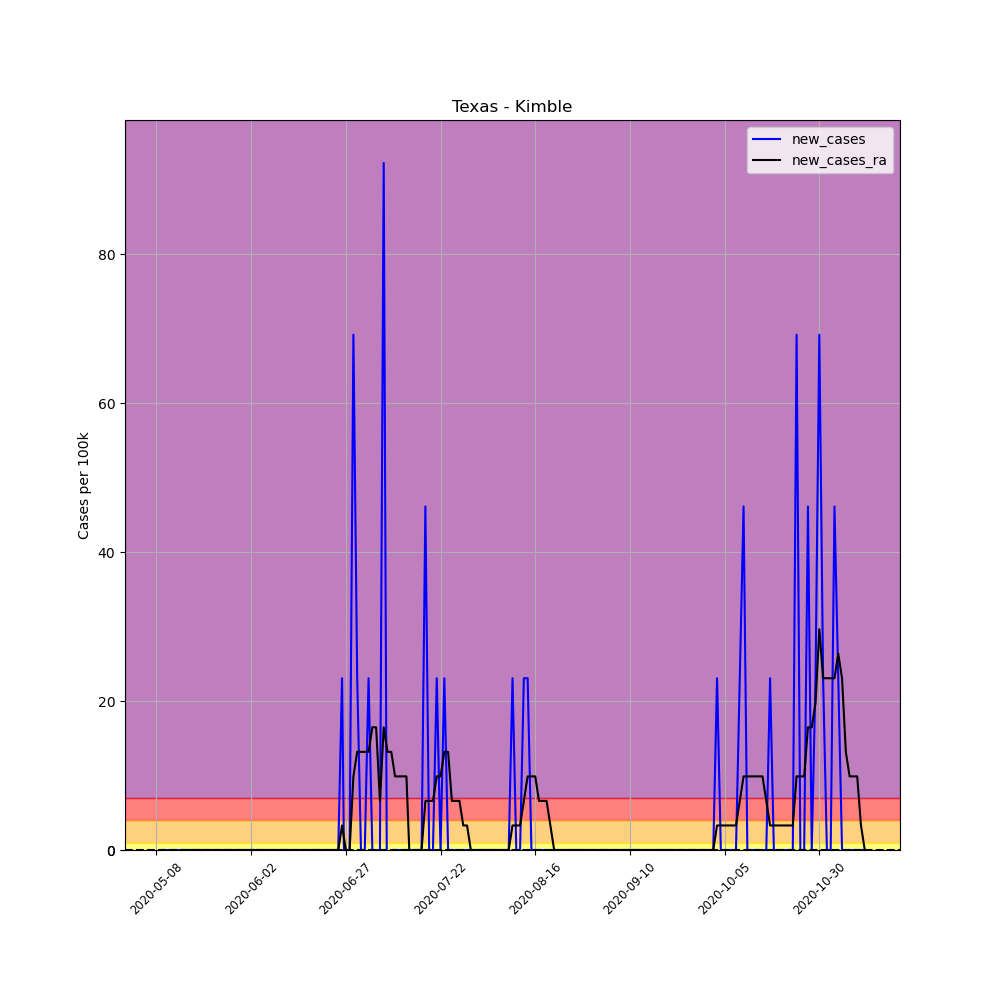

The file beside this chart, header and first rows:
, date, county, state, fips, cases, deaths, COUNTY, STNAME, CTYNAME, POPESTIMATE2019, per_100k, per_100k_ra, new_cases, new_cases_ra
662947, 2020-05-08, Kimble, Texas, 48267, 1, 0, 267, Texas, Kimble, 4337, 23.06, , , 
662948, 2020-05-09, Kimble, Texas, 48267, 1, 0, 267, Texas, Kimble, 4337, 23.06, , 0.0, 
662949, 2020-05-10, Kimble, Texas, 48267, 1, 0, 267, Texas, Kimble, 4337, 23.06, , 0.0, 
662950, 2020-05-11, Kimble, Texas, 48267, 1, 0, 267, Texas, Kimble, 4337, 23.06, , 0.0, 
662951, 2020-05-12, Kimble, Texas, 48267, 1, 0, 267, Texas, Kimble, 4337, 23.06, , 0.0, 
662952, 2020-05-13, Kimble, Texas, 48267, 1, 0, 267, Texas, Kimble, 4337, 23.06, , 0.0, 
662953, 2020-05-14, Kimble, Texas, 48267, 1, 0, 267, Texas, Kimble, 4337, 23.06, 23.06, 0.0, 
662954, 2020-05-15, Kimble, Texas, 48267, 1, 0, 267, Texas, Kimble, 4337, 23.06, 23.06, 0.0, 0.0
662955, 2020-05-16, Kimble, Texas, 48267, 1, 0, 267, Texas, Kimble, 4337, 23.06, 23.06, 0.0, 0.0
662956, 2020-05-17, Kimble, Texas, 48267, 1, 0, 267, Texas, Kimble, 4337, 23.06, 23.06, 0.0, 0.0
662957, 2020-05-18, Kimble, Texas, 48267, 1, 0, 267, Texas, Kimble, 4337, 23.06, 23.06, 0.0, 0.0
662958, 2020-05-19, Kimble, Texas, 48267, 1, 0, 267, Texas, Kimble, 4337, 23.06, 23.06, 0.0, 0.0
662959, 2020-05-20, Kimble, Texas, 48267, 1, 0, 267, Texas, Kimble, 4337, 23.06, 23.06, 0.0, 0.0
662960, 2020-05-21, Kimble, Texas, 48267, 1, 0, 267, Texas, Kimble, 4337, 23.06, 23.06, 0.0, 0.0
662961, 2020-05-22, Kimble, Texas, 48267, 1, 0, 267, Texas, Kimble, 4337, 23.06, 23.06, 0.0, 0.0
662962, 2020-05-23, Kimble, Texas, 48267, 1, 0, 267, Texas, Kimble, 4337, 23.06, 23.06, 0.0, 0.0
662963, 2020-05-24, Kimble, Texas, 48267, 1, 0, 267, Texas, Kimble, 4337, 23.06, 23.06, 0.0, 0.0
662964, 2020-05-25, Kimble, Texas, 48267, 1, 0, 267, Texas, Kimble, 4337, 23.06, 23.06, 0.0, 0.0
662965, 2020-05-26, Kimble, Texas, 48267, 1, 0, 267, Texas, Kimble, 4337, 23.06, 23.06, 0.0, 0.0
662966, 2020-05-27, Kimble, Texas, 48267, 1, 0, 267, Texas, Kimble, 4337, 23.06, 23.06, 0.0, 0.0
662967, 2020-05-28, Kimble, Texas, 48267, 1, 0, 267, Texas, Kimble, 4337, 23.06, 23.06, 0.0, 0.0
662968, 2020-05-29, Kimble, Texas, 48267, 1, 0, 267, Texas, Kimble, 4337, 23.06, 23.06, 0.0, 0.0
662969, 2020-05-30, Kimble, Texas, 48267, 1, 0, 267, Texas, Kimble, 4337, 23.06, 23.06, 0.0, 0.0
662970, 2020-05-31, Kimble, Texas, 48267, 1, 0, 267, Texas, Kimble, 4337, 23.06, 23.06, 0.0, 0.0
662971, 2020-06-01, Kimble, Texas, 48267, 1, 0, 267, Texas, Kimble, 4337, 23.06, 23.06, 0.0, 0.0
662972, 2020-06-02, Kimble, Texas, 48267, 1, 0, 267, Texas, Kimble, 4337, 23.06, 23.06, 0.0, 0.0
662973, 2020-06-03, Kimble, Texas, 48267, 1, 0, 267, Texas, Kimble, 4337, 23.06, 23.06, 0.0, 0.0
662974, 2020-06-04, Kimble, Texas, 48267, 1, 0, 267, Texas, Kimble, 4337, 23.06, 23.06, 0.0, 0.0
662975, 2020-06-05, Kimble, Texas, 48267, 1, 0, 267, Texas, Kimble, 4337, 23.06, 23.06, 0.0, 0.0
662976, 2020-06-06, Kimble, Texas, 48267, 1, 0, 267, Texas, Kimble, 4337, 23.06, 23.06, 0.0, 0.0
662977, 2020-06-07, Kimble, Texas, 48267, 1, 0, 267, Texas, Kimble, 4337, 23.06, 23.06, 0.0, 0.0
662978, 2020-06-08, Kimble, Texas, 48267, 1, 0, 267, Texas, Kimble, 4337, 23.06, 23.06, 0.0, 0.0
662979, 2020-06-09, Kimble, Texas, 48267, 1, 0, 267, Texas, Kimble, 4337, 23.06, 23.06, 0.0, 0.0
662980, 2020-06-10, Kimble, Texas, 48267, 1, 0, 267, Texas, Kimble, 4337, 23.06, 23.06, 0.0, 0.0
662981, 2020-06-11, Kimble, Texas, 48267, 1, 0, 267, Texas, Kimble, 4337, 23.06, 23.06, 0.0, 0.0
662982, 2020-06-12, Kimble, Texas, 48267, 1, 0, 267, Texas, Kimble, 4337, 23.06, 23.06, 0.0, 0.0
662983, 2020-06-13, Kimble, Texas, 48267, 1, 0, 267, Texas, Kimble, 4337, 23.06, 23.06, 0.0, 0.0
662984, 2020-06-14, Kimble, Texas, 48267, 1, 0, 267, Texas, Kimble, 4337, 23.06, 23.06, 0.0, 0.0
662985, 2020-06-15, Kimble, Texas, 48267, 1, 0, 267, Texas, Kimble, 4337, 23.06, 23.06, 0.0, 0.0
662986, 2020-06-16, Kimble, Texas, 48267, 1, 0, 267, Texas, Kimble, 4337, 23.06, 23.06, 0.0, 0.0
662987, 2020-06-17, Kimble, Texas, 48267, 1, 0, 267, Texas, Kimble, 4337, 23.06, 23.06, 0.0, 0.0
662988, 2020-06-18, Kimble, Texas, 48267, 1, 0, 267, Texas, Kimble, 4337, 23.06, 23.06, 0.0, 0.0
662989, 2020-06-19, Kimble, Texas, 48267, 1, 0, 267, Texas, Kimble, 4337, 23.06, 23.06, 0.0, 0.0
662990, 2020-06-20, Kimble, Texas, 48267, 1, 0, 267, Texas, Kimble, 4337, 23.06, 23.06, 0.0, 0.0
662991, 2020-06-21, Kimble, Texas, 48267, 1, 0, 267, Texas, Kimble, 4337, 23.06, 23.06, 0.0, 0.0
662992, 2020-06-22, Kimble, Texas, 48267, 1, 0, 267, Texas, Kimble, 4337, 23.06, 23.06, 0.0, 0.0
662993, 2020-06-23, Kimble, Texas, 48267, 1, 0, 267, Texas, Kimble, 4337, 23.06, 23.06, 0.0, 0.0
662994, 2020-06-24, Kimble, Texas, 48267, 1, 0, 267, Texas, Kimble, 4337, 23.06, 23.06, 0.0, 0.0
662995, 2020-06-25, Kimble, Texas, 48267, 1, 0, 267, Texas, Kimble, 4337, 23.06, 23.06, 0.0, 0.0
662996, 2020-06-26, Kimble, Texas, 48267, 2, 0, 267, Texas, Kimble, 4337, 46.11, 26.35, 23.06, 3.294
662997, 2020-06-27, Kimble, Texas, 48267, 1, 0, 267, Texas, Kimble, 4337, 23.06, 26.35, -23.06, 0.0
662998, 2020-06-28, Kimble, Texas, 48267, 1, 0, 267, Texas, Kimble, 4337, 23.06, 26.35, 0.0, 0.0
662999, 2020-06-29, Kimble, Texas, 48267, 4, 0, 267, Texas, Kimble, 4337, 92.23, 36.23, 69.17, 9.882
663000, 2020-06-30, Kimble, Texas, 48267, 5, 0, 267, Texas, Kimble, 4337, 115.3, 49.41, 23.06, 13.18
663001, 2020-07-01, Kimble, Texas, 48267, 5, 0, 267, Texas, Kimble, 4337, 115.3, 62.58, 0.0, 13.18
663002, 2020-07-02, Kimble, Texas, 48267, 5, 0, 267, Texas, Kimble, 4337, 115.3, 75.76, 0.0, 13.18
663003, 2020-07-03, Kimble, Texas, 48267, 6, 0, 267, Texas, Kimble, 4337, 138.3, 88.94, 23.06, 13.18
663004, 2020-07-04, Kimble, Texas, 48267, 6, 0, 267, Texas, Kimble, 4337, 138.3, 105.4, 0.0, 16.47
663005, 2020-07-05, Kimble, Texas, 48267, 6, 0, 267, Texas, Kimble, 4337, 138.3, 121.9, 0.0, 16.47
663006, 2020-07-06, Kimble, Texas, 48267, 6, 0, 267, Texas, Kimble, 4337, 138.3, 128.5, 0.0, 6.588
... 128 more rows
